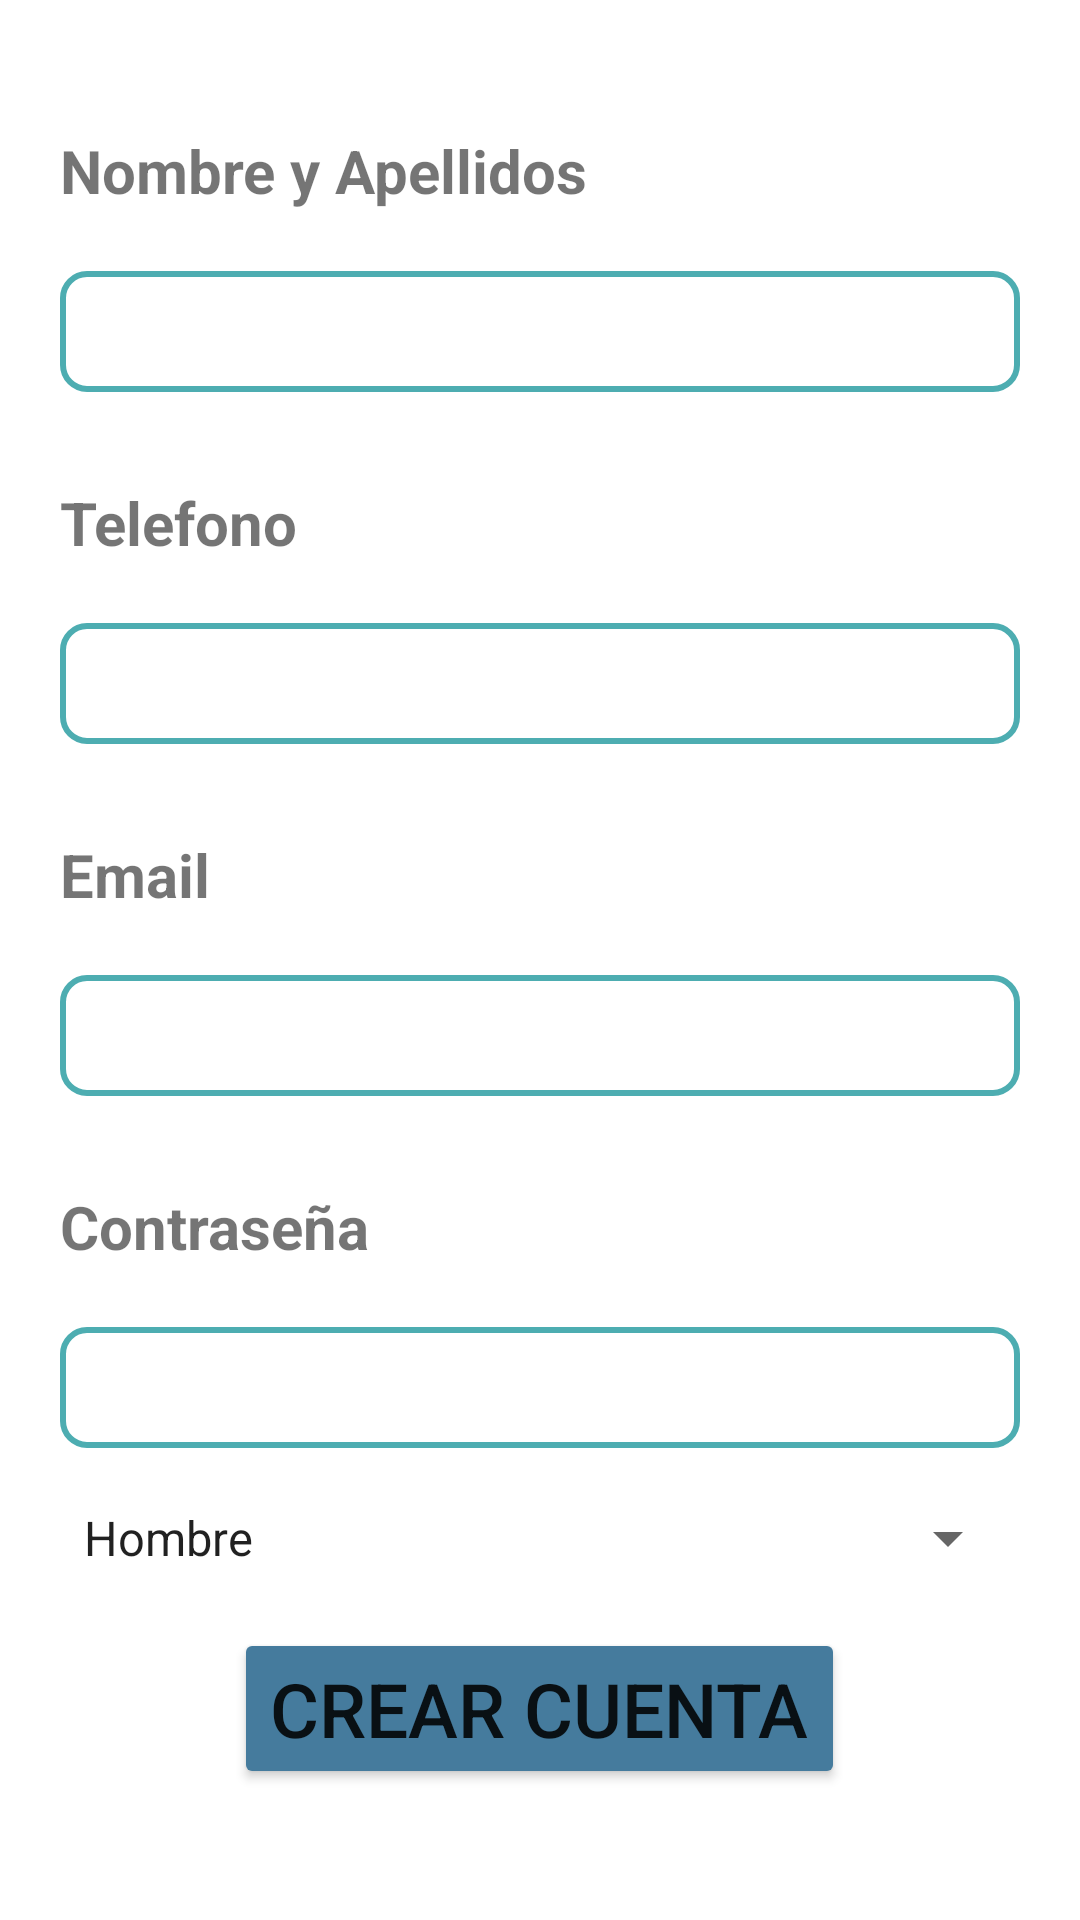

This screen was rendered from an Android layout file. Write that file and the resources it references.
<!-- AndroidManifest.xml: application theme Theme.Exploramme -->
<!-- res/layout/activity_registro.xml -->
<RelativeLayout xmlns:android="http://schemas.android.com/apk/res/android"
    xmlns:app="http://schemas.android.com/apk/res-auto"
    xmlns:tools="http://schemas.android.com/tools"
    android:id="@+id/activity_registro"
    android:layout_width="match_parent"
    android:layout_height="match_parent"
    android:orientation="vertical"
    tools:context=".MenuRegistro">

    <LinearLayout
        android:id="@+id/layoutPrincipal"
        android:layout_width="wrap_content"
        android:layout_height="wrap_content"
        android:layout_centerInParent="true"
        android:orientation="vertical"
        android:paddingLeft="20dp"
        android:paddingRight="20dp">

        <TextView
            android:id="@+id/textNombre"
            android:layout_width="wrap_content"
            android:layout_height="wrap_content"
            android:text="Nombre y Apellidos"
            android:textSize="20dp"
            android:textStyle="bold" />

        <EditText
            android:id="@+id/editTextNombre"
            android:layout_width="wrap_content"
            android:layout_height="wrap_content"
            android:layout_marginTop="20dp"
            android:background="@drawable/edittext_border"
            android:ems="18"
            android:gravity="center_horizontal"
            android:inputType="textEmailAddress"
            android:textSize="30dp" />

        <TextView
            android:id="@+id/textTelefono"
            android:layout_width="wrap_content"
            android:layout_height="wrap_content"
            android:paddingTop="30dp"
            android:text="Telefono"
            android:textSize="20dp"
            android:textStyle="bold" />

        <EditText
            android:id="@+id/editTextTelefono"
            android:layout_width="wrap_content"
            android:layout_height="wrap_content"
            android:layout_marginTop="20dp"
            android:background="@drawable/edittext_border"
            android:ems="18"
            android:gravity="center_horizontal"
            android:inputType="phone"
            android:textSize="30dp" />

        <TextView
            android:id="@+id/textEmail"
            android:layout_width="wrap_content"
            android:layout_height="wrap_content"
            android:paddingTop="30dp"
            android:text="Email"
            android:textSize="20dp"
            android:textStyle="bold" />

        <EditText
            android:id="@+id/editTextEmail"
            android:layout_width="wrap_content"
            android:layout_height="wrap_content"
            android:layout_marginTop="20dp"
            android:background="@drawable/edittext_border"
            android:ems="18"
            android:gravity="center_horizontal"
            android:inputType="textEmailAddress"
            android:textSize="30dp" />

        <TextView
            android:id="@+id/textPassword"
            android:layout_width="wrap_content"
            android:layout_height="wrap_content"
            android:paddingTop="30dp"
            android:text="Contraseña"
            android:textSize="20dp"
            android:textStyle="bold" />

        <EditText
            android:id="@+id/editTextPassword"
            android:layout_width="wrap_content"
            android:layout_height="wrap_content"
            android:layout_marginTop="20dp"
            android:background="@drawable/edittext_border"
            android:ems="18"
            android:gravity="center_horizontal"
            android:inputType="textPassword"
            android:textSize="30dp" />

        <Spinner
            android:id="@+id/sp_Genero"
            android:layout_width="match_parent"
            android:layout_height="wrap_content"
            android:entries="@array/genero"
            android:minHeight="60dp"
            android:textSize="30dp"
            android:textStyle="bold"/>

        <Button
            android:id="@+id/btnCrearCuenta"
            android:layout_width="wrap_content"
            android:layout_height="wrap_content"
            android:layout_gravity="center_horizontal"
            android:text="Crear Cuenta"
            android:textSize="25dp"
            android:backgroundTint="@color/blue_gray_light"
            app:cornerRadius="20dp"
            android:elevation="8dp"
            android:onClick="onRegistrarseClick" />

    </LinearLayout>
</RelativeLayout>
<!-- resources referenced by this layout -->
<resources>
  <string-array name="genero">
          <item>Hombre</item>
          <item>Mujer</item>
          <item>Otro</item>
          <item>Prefiero no decirlo</item>
      </string-array>
  <color name="blue_gray_light">#457B9D</color>
  <!-- drawable edittext_border (drawable) -->
  <shape xmlns:android="http://schemas.android.com/apk/res/android">
      <solid android:color="#00000000" />
      <stroke
          android:width="2dp"
          android:color="#4DADB1"
          android:gradientRadius="180"
          android:startColor="#4DADB1"
          android:endColor="#457B9D" />
      <corners android:radius="8dp" />
  </shape>
  <style name="Theme.Exploramme" parent="Theme.MaterialComponents.DayNight.DarkActionBar">
          
          ...
          
          <item name="toolbarStyle">@style/TopBarStyle</item>
      </style>
  <style name="TopBarStyle" parent="Widget.AppCompat.Toolbar">
          <item name="android:background">#457B9D</item>
          <item name="android:titleTextColor">#FFFFFF</item>
          <item name="titleTextAppearance">@style/TopBarTextStyle</item>
          <item name="titleMarginStart">16dp</item>
          <item name="titleMarginEnd">16dp</item>
      </style>
  <style name="TopBarTextStyle" parent="TextAppearance.Widget.AppCompat.Toolbar.Title">
          <item name="android:textStyle">bold</item>
      </style>
</resources>
